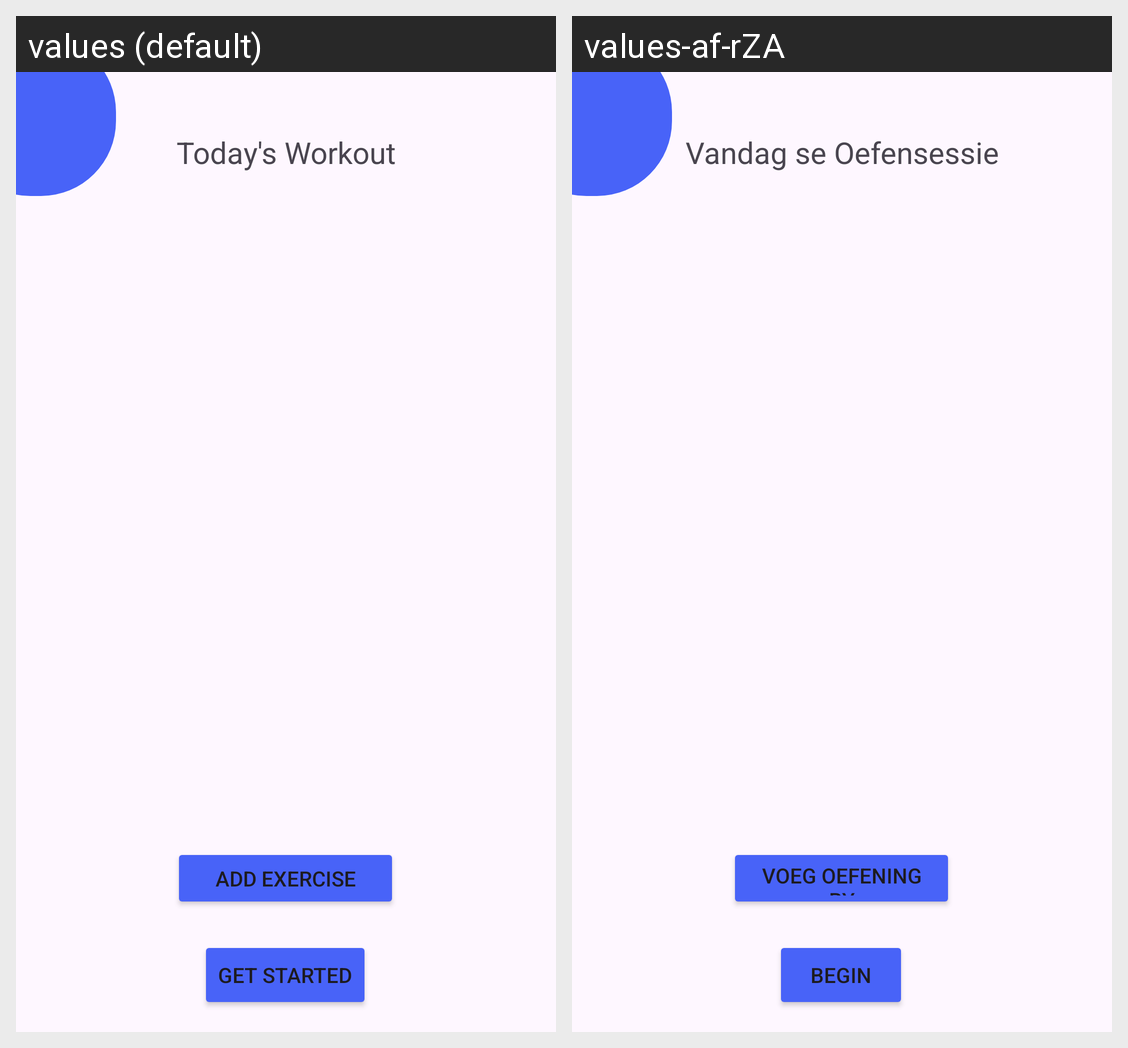

Locale-by-locale string values for the Android screen shown in this grid:
Android screen res/layout/activity_start_workout.xml rendered under 2 locales, left to right: values (default), values-af-rZA. Device: Nexus 5 (rendered at 1080×1920; each locale shown at half size, 540×960, under a caption strip naming it); theme Theme.Limitless.
Strings drawn on this screen, with the default value and each locale's value (text and hints the layout hard-codes, and strings that could not be matched under every locale, appear in the picture but are not listed):

today_s_workout
  values: Today's Workout
  values-af-rZA: Vandag se Oefensessie

get_started
  values: Get Started
  values-af-rZA: Begin

add_exercise
  values: Add Exercise
  values-af-rZA: Voeg Oefening By
